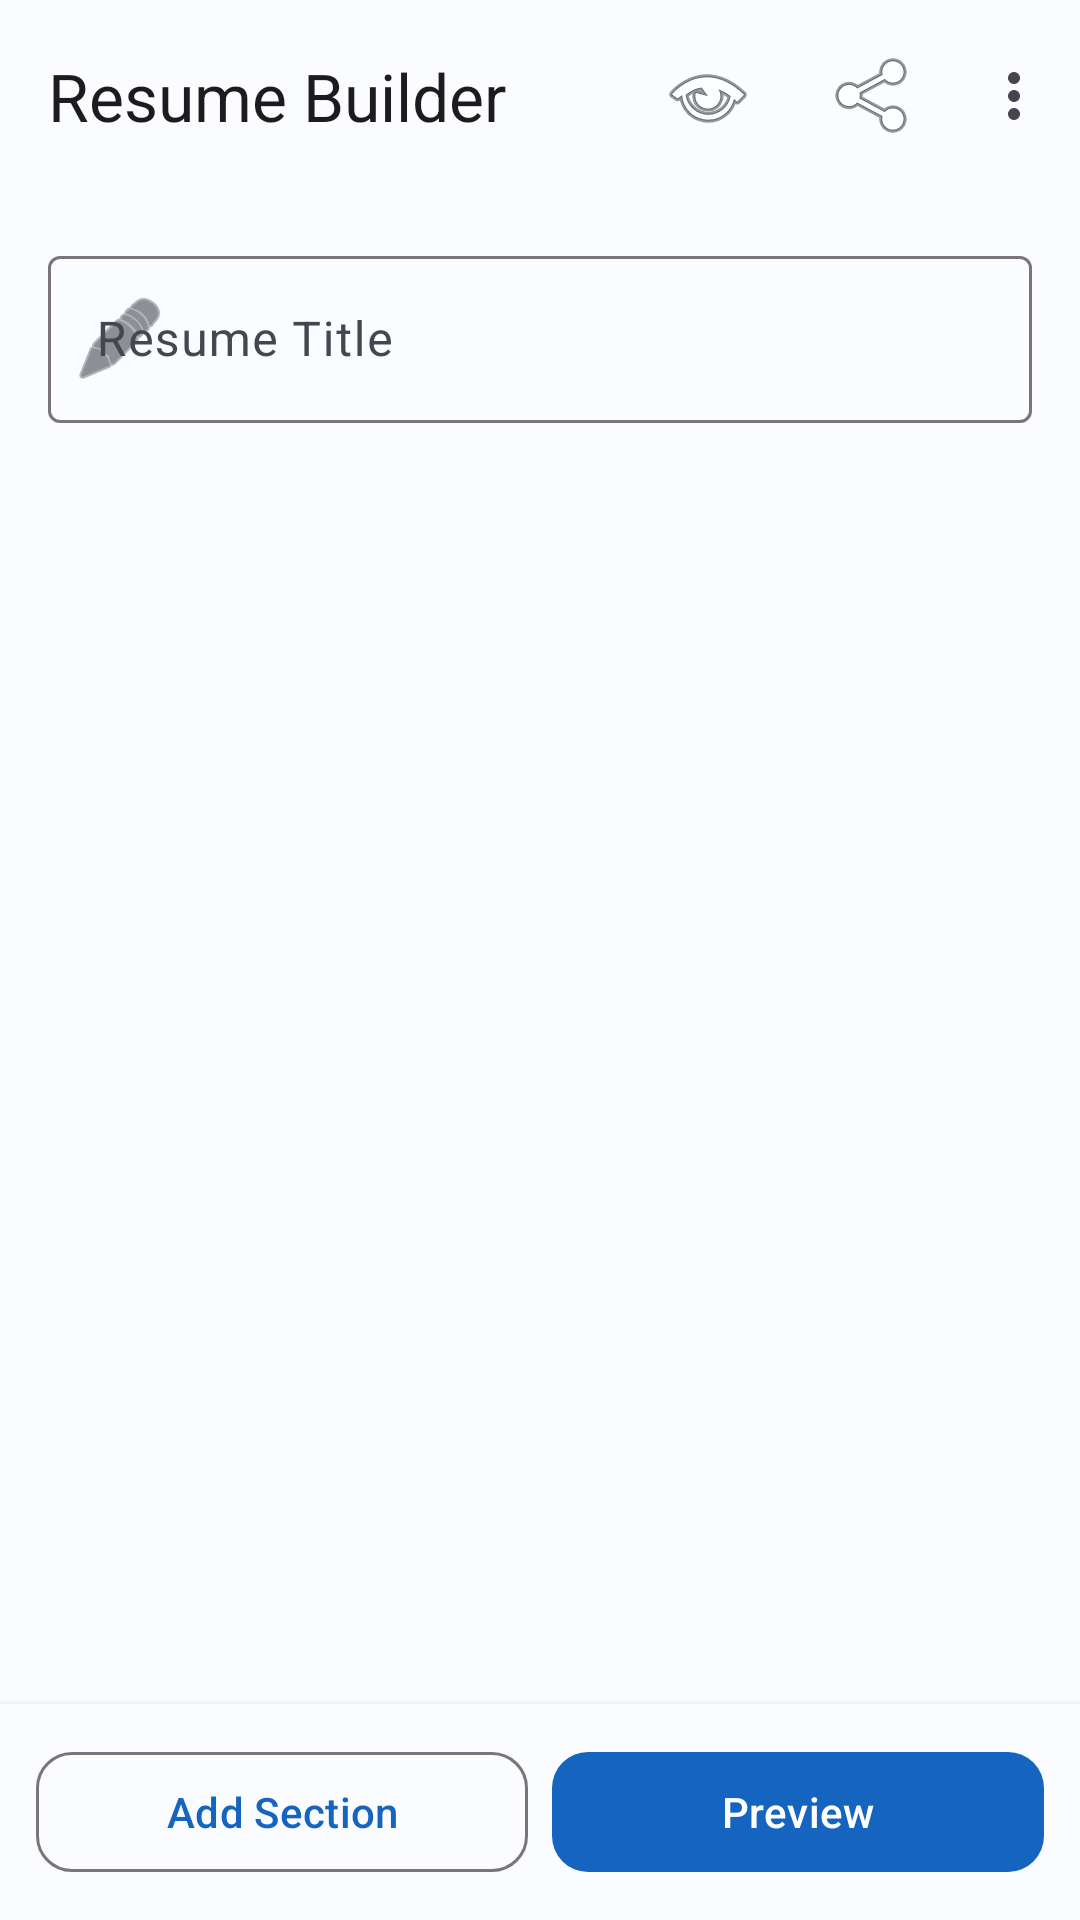

Produce the Android XML layout that renders to this screen, including the resource entries it uses.
<!-- AndroidManifest.xml: application theme Theme.AIResumeBuilder -->
<!-- res/layout/activity_resume_builder.xml -->
<?xml version="1.0" encoding="utf-8"?>
<androidx.coordinatorlayout.widget.CoordinatorLayout
    xmlns:android="http://schemas.android.com/apk/res/android"
    xmlns:app="http://schemas.android.com/apk/res-auto"
    android:layout_width="match_parent"
    android:layout_height="match_parent">

    <com.google.android.material.appbar.AppBarLayout
        android:id="@+id/appBarLayout"
        android:layout_width="match_parent"
        android:layout_height="wrap_content"
        android:fitsSystemWindows="true">

        <com.google.android.material.appbar.MaterialToolbar
            android:id="@+id/toolbar"
            android:layout_width="match_parent"
            android:layout_height="?attr/actionBarSize"
            app:title="@string/resume_builder"
            app:navigationIcon="@drawable/ic_arrow_back"
            app:menu="@menu/menu_resume_builder" />
    </com.google.android.material.appbar.AppBarLayout>

    <LinearLayout
        android:layout_width="match_parent"
        android:layout_height="match_parent"
        android:orientation="vertical"
        app:layout_behavior="@string/appbar_scrolling_view_behavior">

        
        <com.google.android.material.textfield.TextInputLayout
            android:id="@+id/tilResumeTitle"
            style="@style/Widget.Material3.TextInputLayout.OutlinedBox"
            android:layout_width="match_parent"
            android:layout_height="wrap_content"
            android:layout_margin="16dp"
            android:hint="@string/resume_title"
            app:startIconDrawable="@android:drawable/ic_menu_edit">

            <com.google.android.material.textfield.TextInputEditText
                android:id="@+id/etResumeTitle"
                android:layout_width="match_parent"
                android:layout_height="wrap_content"
                android:inputType="text"
                android:maxLines="1" />
        </com.google.android.material.textfield.TextInputLayout>

        
        <androidx.recyclerview.widget.RecyclerView
            android:id="@+id/rvSections"
            android:layout_width="match_parent"
            android:layout_height="0dp"
            android:layout_weight="1"
            android:padding="8dp"
            android:clipToPadding="false" />

        
        <LinearLayout
            android:layout_width="match_parent"
            android:layout_height="wrap_content"
            android:orientation="horizontal"
            android:padding="12dp"
            android:background="?attr/colorSurface"
            android:elevation="4dp">

            <com.google.android.material.button.MaterialButton
                android:id="@+id/btnAddSection"
                style="@style/Widget.Material3.Button.OutlinedButton"
                android:layout_width="0dp"
                android:layout_height="wrap_content"
                android:layout_weight="1"
                android:text="@string/add_section"
                android:layout_marginEnd="8dp"
                app:cornerRadius="12dp" />

            <com.google.android.material.button.MaterialButton
                android:id="@+id/btnPreview"
                android:layout_width="0dp"
                android:layout_height="wrap_content"
                android:layout_weight="1"
                android:text="@string/preview"
                app:cornerRadius="12dp" />
        </LinearLayout>
    </LinearLayout>

    
    <com.google.android.material.chip.Chip
        android:id="@+id/chipAutoSave"
        style="@style/Widget.Material3.Chip.Assist"
        android:layout_width="wrap_content"
        android:layout_height="wrap_content"
        android:layout_gravity="top|end"
        android:layout_margin="72dp"
        android:text="Saved"
        android:visibility="gone" />

</androidx.coordinatorlayout.widget.CoordinatorLayout>
<!-- resources referenced by this layout -->
<resources>
  <string name="add_section">Add Section</string>
  <string name="preview">Preview</string>
  <string name="resume_builder">Resume Builder</string>
  <string name="resume_title">Resume Title</string>
  <style name="Theme.AIResumeBuilder" parent="Theme.Material3.Light.NoActionBar">
          <item name="colorPrimary">@color/primary</item>
          <item name="colorOnPrimary">@color/on_primary</item>
          <item name="colorPrimaryContainer">@color/primary_container</item>
          <item name="colorOnPrimaryContainer">@color/on_primary_container</item>
          <item name="colorSecondary">@color/secondary</item>
          <item name="colorSecondaryContainer">@color/secondary_container</item>
          <item name="colorTertiary">@color/tertiary</item>
          <item name="colorTertiaryContainer">@color/tertiary_container</item>
          <item name="colorError">@color/error</item>
          <item name="colorSurface">@color/surface</item>
          <item name="colorOnSurface">@color/on_surface</item>
          <item name="colorSurfaceVariant">@color/surface_variant</item>
          <item name="colorOnSurfaceVariant">@color/on_surface_variant</item>
          <item name="android:colorBackground">@color/background</item>
          <item name="android:statusBarColor">@android:color/transparent</item>
          <item name="android:windowLightStatusBar">true</item>
          <item name="android:navigationBarColor">@android:color/transparent</item>
          <item name="android:windowLightNavigationBar">true</item>
          <item name="shapeAppearanceMediumComponent">@style/ShapeAppearance.AIResumeBuilder.MediumComponent</item>
          <item name="shapeAppearanceLargeComponent">@style/ShapeAppearance.AIResumeBuilder.LargeComponent</item>
      </style>
  <color name="primary">#1565C0</color>
  <color name="on_primary">#FFFFFF</color>
  <color name="primary_container">#D3E4FF</color>
  <color name="on_primary_container">#001C3D</color>
  <color name="secondary">#535F70</color>
  <color name="secondary_container">#D7E3F7</color>
  <color name="tertiary">#6B5778</color>
  <color name="tertiary_container">#F2DAFF</color>
  <color name="error">#BA1A1A</color>
  <color name="surface">#FAFCFF</color>
  <color name="on_surface">#191C20</color>
  <color name="surface_variant">#DFE2EB</color>
  <color name="on_surface_variant">#43474E</color>
  <color name="background">#FAFCFF</color>
  <style name="ShapeAppearance.AIResumeBuilder.MediumComponent" parent="ShapeAppearance.Material3.MediumComponent">
          <item name="cornerSize">12dp</item>
      </style>
  <style name="ShapeAppearance.AIResumeBuilder.LargeComponent" parent="ShapeAppearance.Material3.LargeComponent">
          <item name="cornerSize">16dp</item>
      </style>
</resources>
